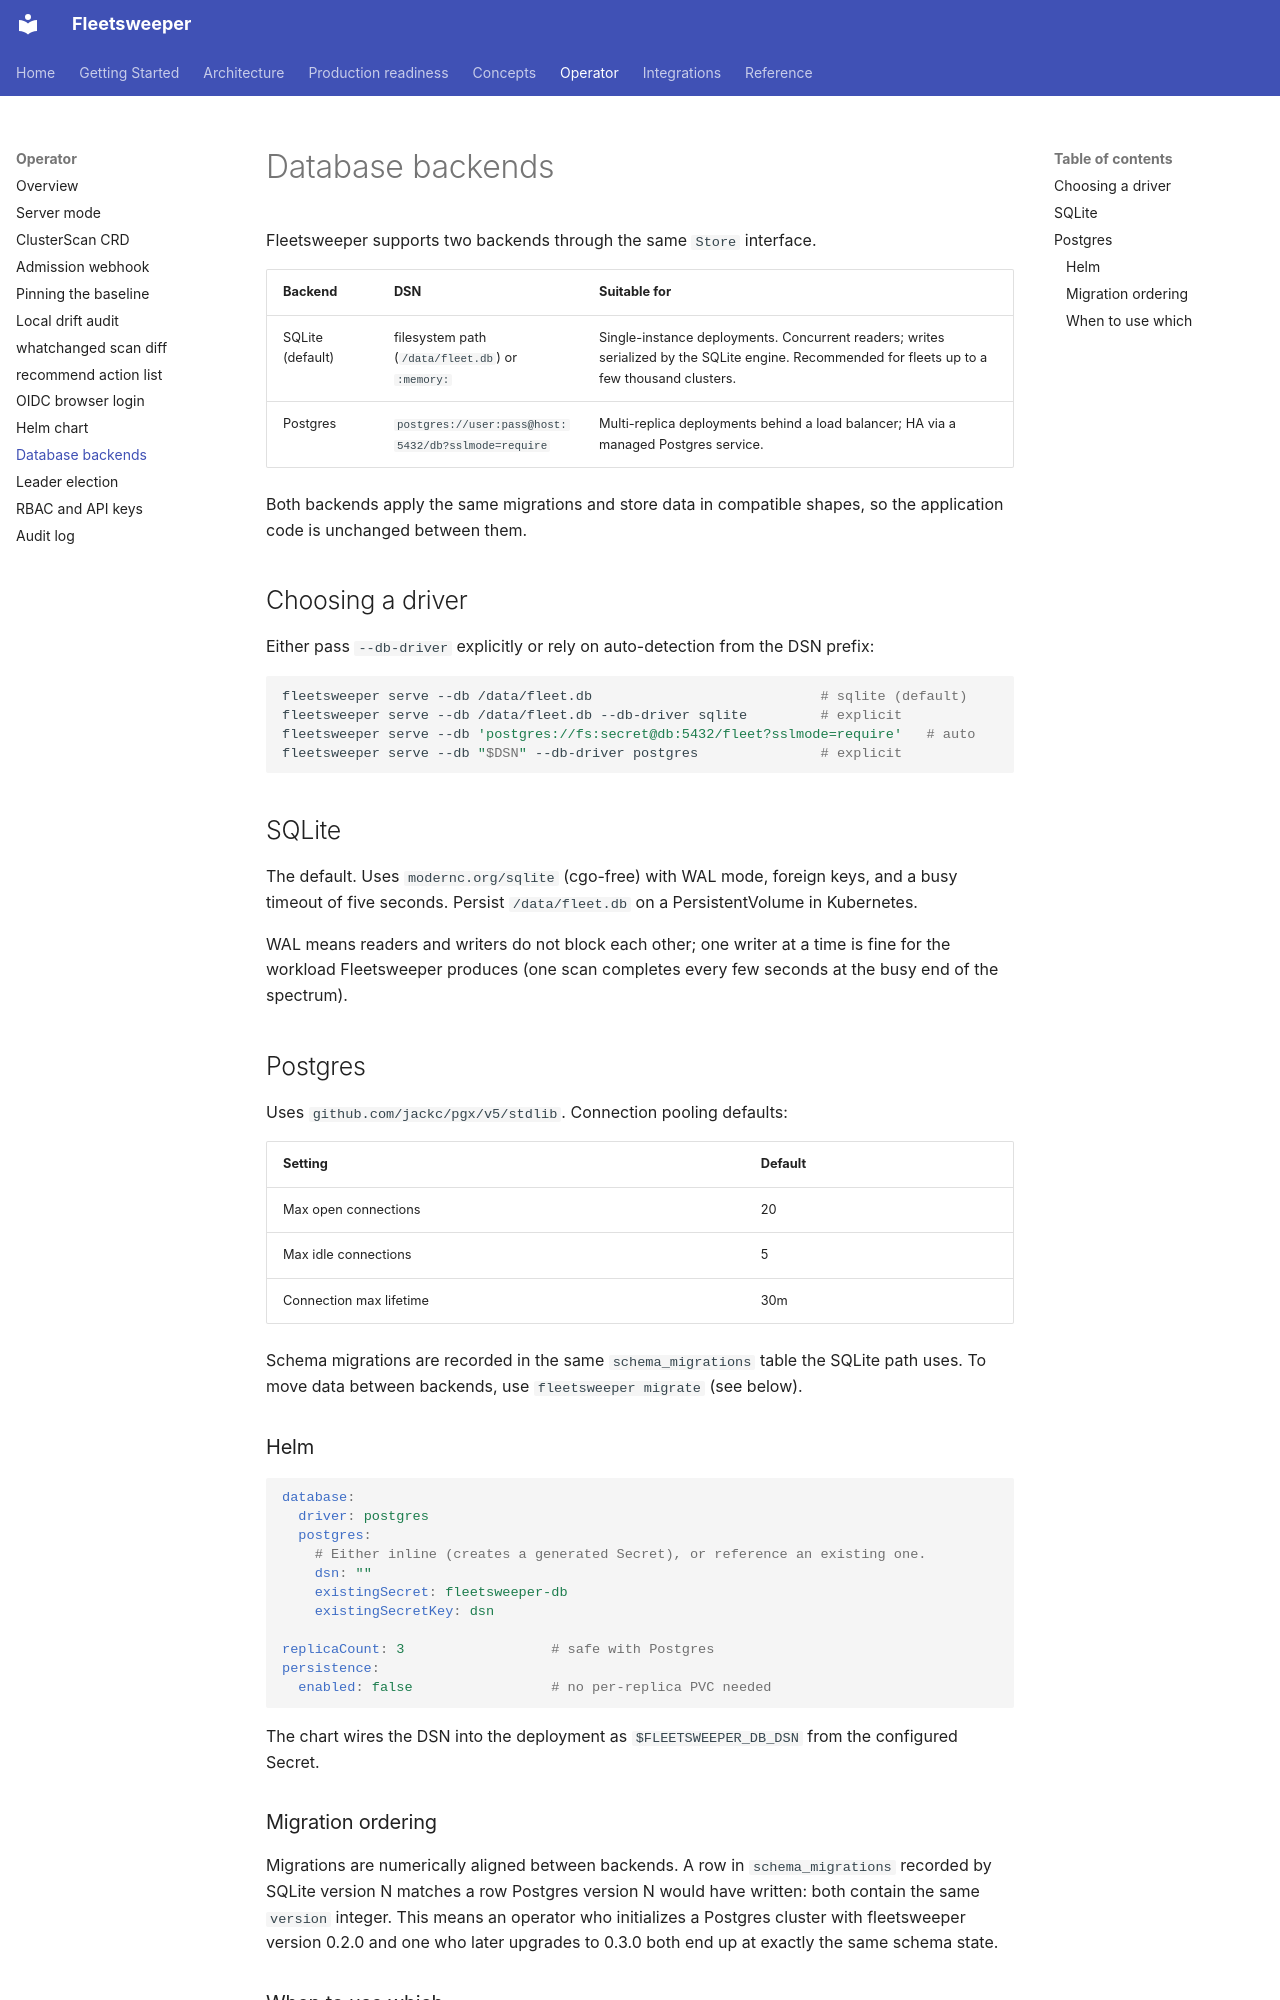

repository: dcadolph/fleetsweeper · page: operator/backends/index.html · generator: mkdocs

# Database backends

Fleetsweeper supports two backends through the same `Store` interface.

| Backend | DSN | Suitable for |
| --- | --- | --- |
| SQLite (default) | filesystem path (`/data/fleet.db`) or `:memory:` | Single-instance deployments. Concurrent readers; writes serialized by the SQLite engine. Recommended for fleets up to a few thousand clusters. |
| Postgres | `postgres://user:pass@host:5432/db?sslmode=require` | Multi-replica deployments behind a load balancer; HA via a managed Postgres service. |

Both backends apply the same migrations and store data in compatible shapes,
so the application code is unchanged between them.

## Choosing a driver

Either pass `--db-driver` explicitly or rely on auto-detection from the DSN
prefix:

```shell
fleetsweeper serve --db /data/fleet.db                            # sqlite (default)
fleetsweeper serve --db /data/fleet.db --db-driver sqlite         # explicit
fleetsweeper serve --db 'postgres://fs:secret@db:5432/fleet?sslmode=require'   # auto
fleetsweeper serve --db "$DSN" --db-driver postgres               # explicit
```

## SQLite

The default. Uses `modernc.org/sqlite` (cgo-free) with WAL mode, foreign keys,
and a busy timeout of five seconds. Persist `/data/fleet.db` on a
PersistentVolume in Kubernetes.

WAL means readers and writers do not block each other; one writer at a time
is fine for the workload Fleetsweeper produces (one scan completes every
few seconds at the busy end of the spectrum).

## Postgres

Uses `github.com/jackc/pgx/v5/stdlib`. Connection pooling defaults:

| Setting | Default |
| --- | --- |
| Max open connections | 20 |
| Max idle connections | 5 |
| Connection max lifetime | 30m |

Schema migrations are recorded in the same `schema_migrations` table the
SQLite path uses. To move data between backends, use `fleetsweeper migrate`
(see below).

### Helm

```yaml
database:
  driver: postgres
  postgres:
    # Either inline (creates a generated Secret), or reference an existing one.
    dsn: ""
    existingSecret: fleetsweeper-db
    existingSecretKey: dsn

replicaCount: 3                  # safe with Postgres
persistence:
  enabled: false                 # no per-replica PVC needed
```

The chart wires the DSN into the deployment as `$FLEETSWEEPER_DB_DSN` from
the configured Secret.

### Migration ordering

Migrations are numerically aligned between backends. A row in
`schema_migrations` recorded by SQLite version N matches a row Postgres
version N would have written: both contain the same `version` integer.
This means an operator who initializes a Postgres cluster with
fleetsweeper version 0.2.0 and one who later upgrades to 0.3.0 both end
up at exactly the same schema state.
